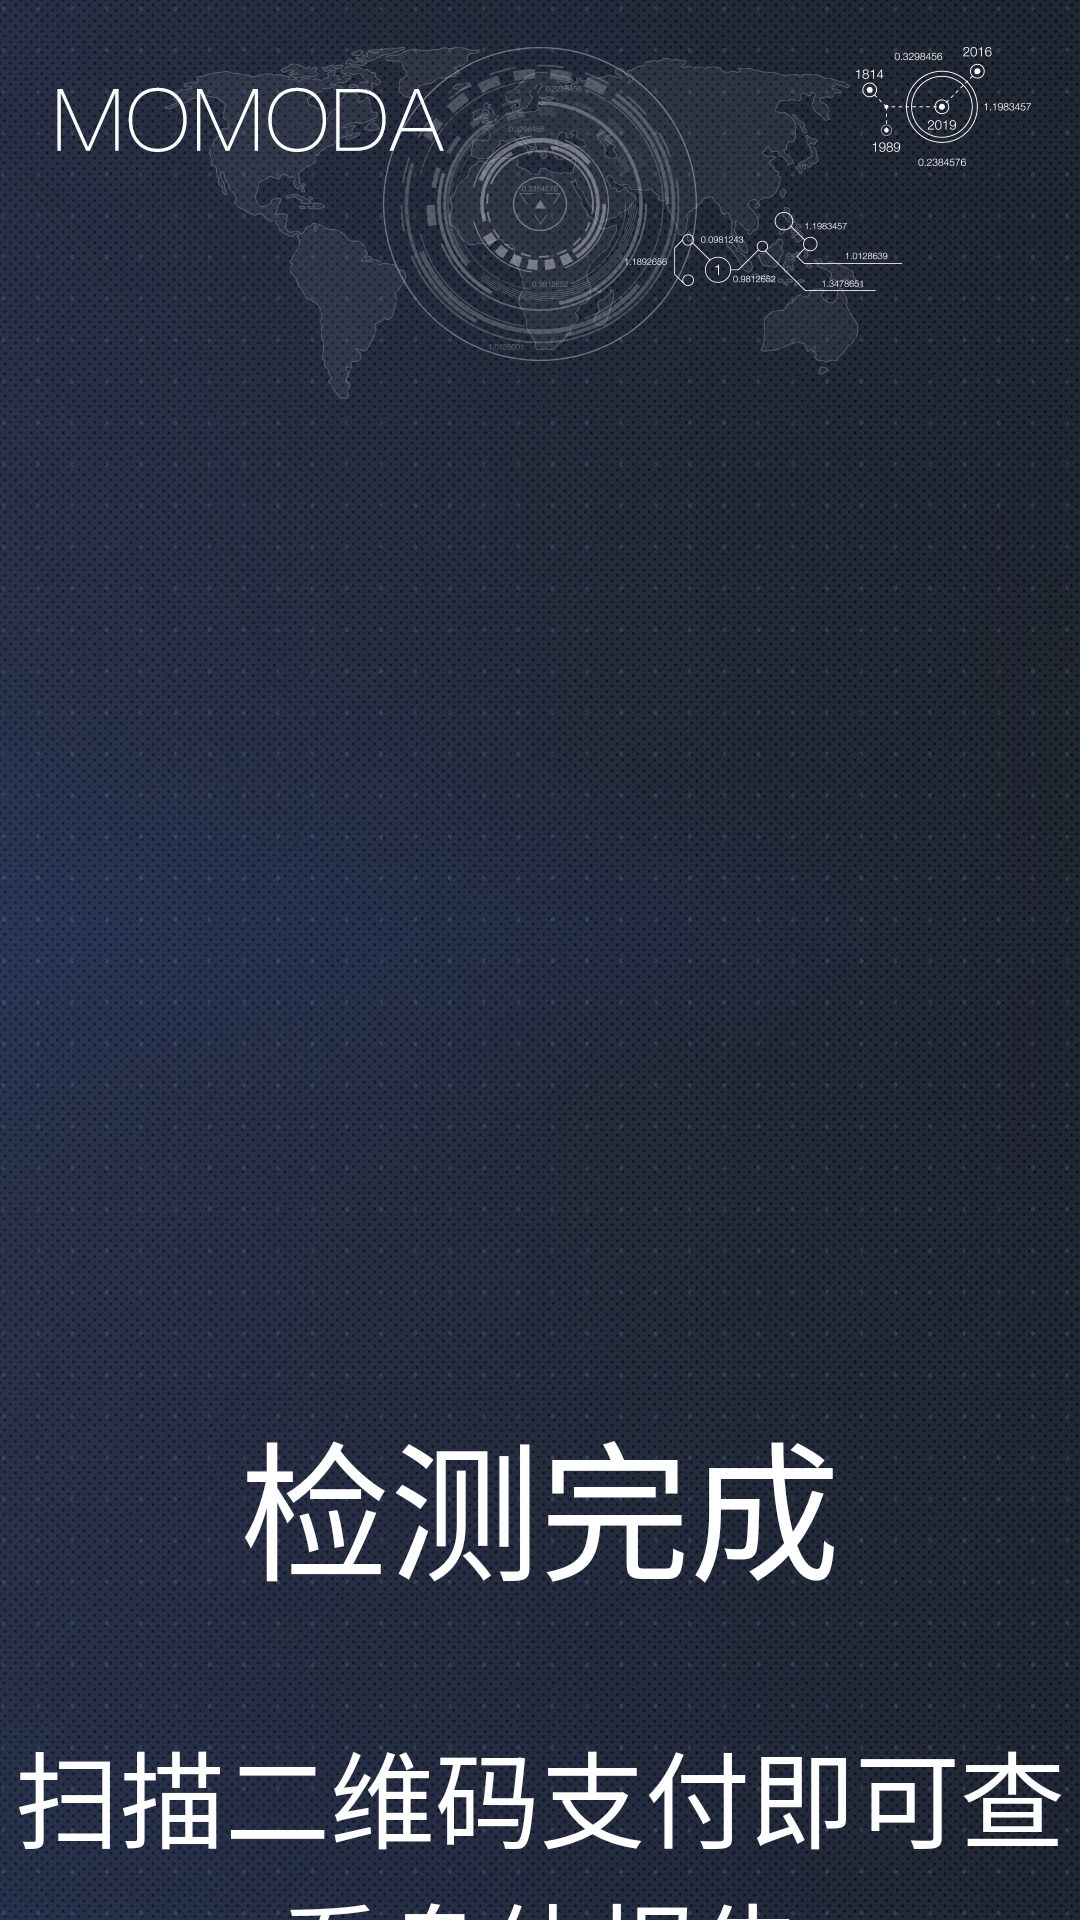

The Android layout XML behind this screen, and the referenced resources:
<!-- AndroidManifest.xml: application theme Theme.AppCompat.Light.NoActionBar -->
<!-- res/layout/activity_complete.xml -->
<?xml version="1.0" encoding="utf-8"?>
<RelativeLayout xmlns:android="http://schemas.android.com/apk/res/android"
    xmlns:tools="http://schemas.android.com/tools"
    android:layout_width="match_parent"
    android:layout_height="match_parent"
    android:background="@mipmap/ready"
    tools:context="com.rotai.dtjclient.activity.CompleteActivity">


    <ImageView
        android:id="@+id/complete_qrcode"
        android:layout_width="220dp"
        android:layout_height="220dp"
        android:layout_centerInParent="true"
        android:src="@mipmap/qrcode" />

    <TextView
        android:id="@+id/tv1"
        android:layout_width="match_parent"
        android:layout_height="wrap_content"
        android:layout_below="@id/complete_qrcode"
        android:layout_marginTop="35dp"
        android:gravity="center"
        android:text="检测完成"
        android:textColor="#fff"
        android:textSize="50sp" />

    <TextView
        android:id="@+id/tv2"
        android:layout_width="match_parent"
        android:layout_height="wrap_content"
        android:layout_below="@id/tv1"
        android:layout_marginTop="35dp"
        android:gravity="center"
        android:text="扫描二维码支付即可查看身体报告"
        android:textColor="#fff"
        android:textSize="35sp" />

    <TextView
        android:id="@+id/time_tv"
        android:layout_width="match_parent"
        android:layout_height="wrap_content"
        android:layout_below="@id/tv2"
        android:layout_marginTop="25sp"
        android:gravity="center"
        android:text="付款码有效时间：60s"
        android:textColor="#fff"
        android:textSize="35sp" />


</RelativeLayout>
<!-- resources referenced by this layout -->
<resources>
  <!-- mipmap ready: jpg bitmap (mipmap-xxxhdpi, 473878 bytes) -->
</resources>
